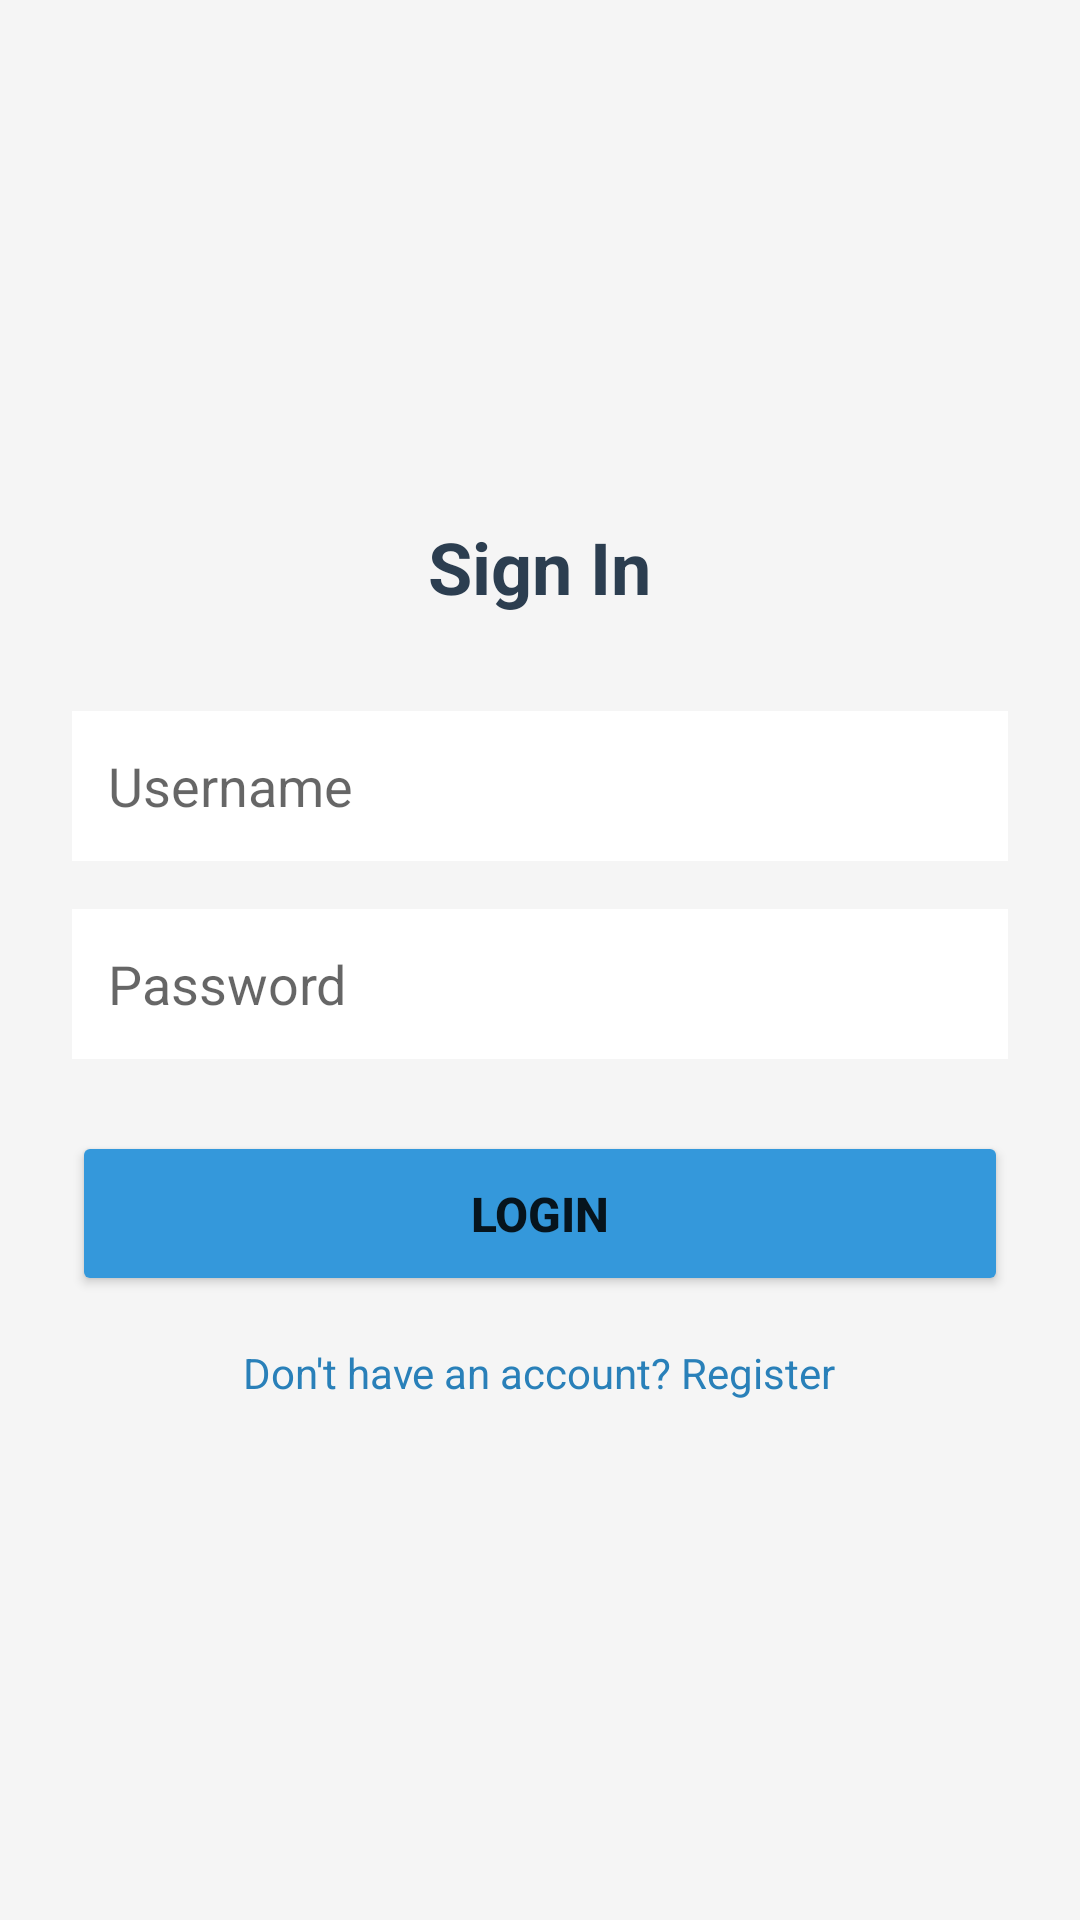

Write the Android layout XML for this screen, with the resource values it uses.
<!-- AndroidManifest.xml: application theme Theme.AppCompat.Light.DarkActionBar -->
<!-- res/layout/activity_sign_in.xml -->
<?xml version="1.0" encoding="utf-8"?>
<LinearLayout xmlns:android="http://schemas.android.com/apk/res/android"
    android:layout_width="match_parent"
    android:layout_height="match_parent"
    android:orientation="vertical"
    android:padding="24dp"
    android:gravity="center"
    android:background="#F5F5F5">

    <TextView
        android:layout_width="wrap_content"
        android:layout_height="wrap_content"
        android:text="Sign In"
        android:textSize="24sp"
        android:textStyle="bold"
        android:textColor="#2C3E50"
        android:layout_marginBottom="32dp"/>

    <EditText
        android:id="@+id/etUsername"
        android:layout_width="match_parent"
        android:layout_height="50dp"
        android:hint="Username"
        android:padding="12dp"
        android:background="@android:color/white"
        android:layout_marginBottom="16dp"
        android:inputType="text"/>

    <EditText
        android:id="@+id/etPassword"
        android:layout_width="match_parent"
        android:layout_height="50dp"
        android:hint="Password"
        android:padding="12dp"
        android:background="@android:color/white"
        android:layout_marginBottom="24dp"
        android:inputType="textPassword"/>

    <Button
        android:id="@+id/btnLogin"
        android:layout_width="match_parent"
        android:layout_height="55dp"
        android:text="Login"
        android:textSize="16sp"
        android:textStyle="bold"
        android:backgroundTint="#3498DB"
        android:layout_marginBottom="16dp"/>

    <TextView
        android:id="@+id/tvRegister"
        android:layout_width="wrap_content"
        android:layout_height="wrap_content"
        android:text="Don't have an account? Register"
        android:textSize="14sp"
        android:textColor="#2980B9"/>
</LinearLayout>
<!-- resources referenced by this layout -->
<resources>

</resources>
